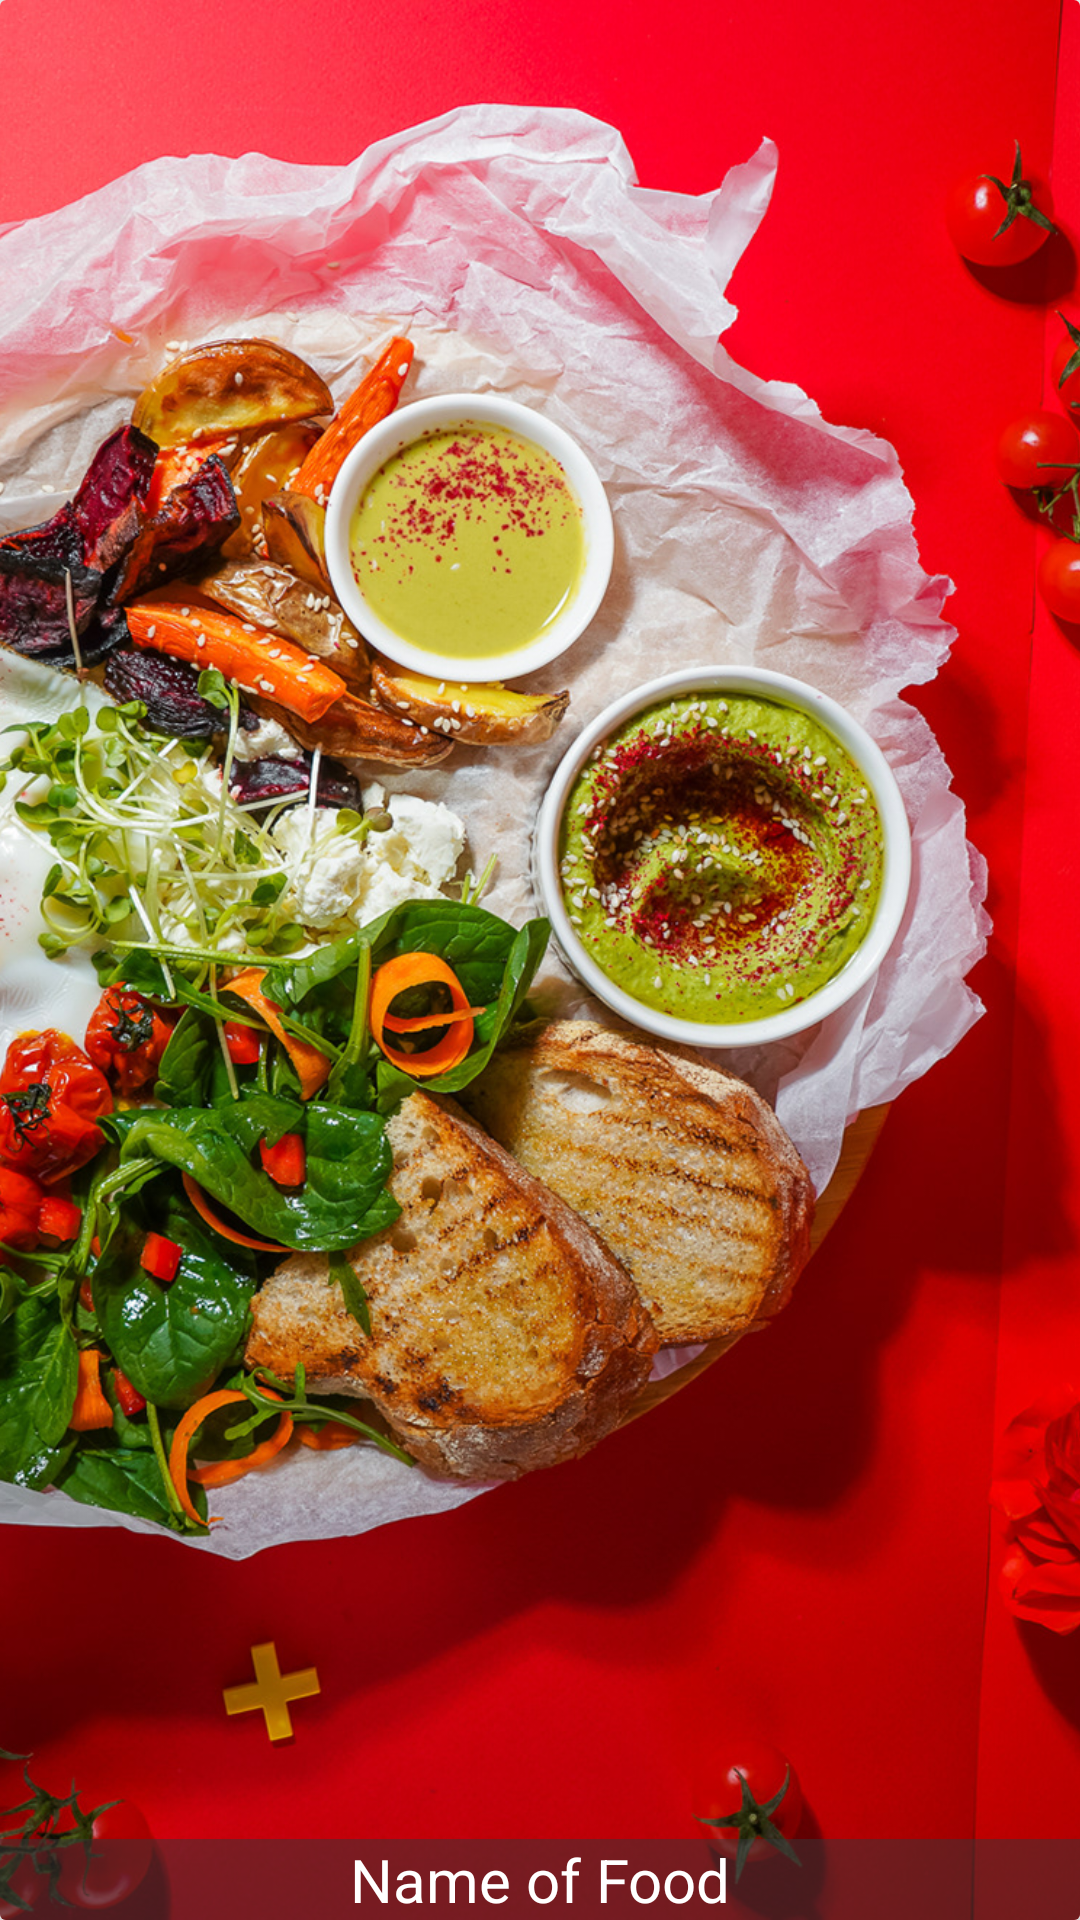

Here is an Android app screen rendered from its layout file. Give the layout XML and the strings, colors and styles it references.
<!-- AndroidManifest.xml: application theme AppTheme -->
<!-- res/layout/food_item.xml -->
<?xml version="1.0" encoding="utf-8"?>
<androidx.cardview.widget.CardView
    android:id="@+id/food_card"
    xmlns:android="http://schemas.android.com/apk/res/android"
    xmlns:app="http://schemas.android.com/apk/res-auto"
    android:layout_width="match_parent"
    android:layout_height="200dp"
    app:cardElevation="8dp"
    android:layout_marginBottom="4dp">

    <RelativeLayout
        android:layout_width="match_parent"
        android:layout_height="match_parent">

        <ImageView
            android:id="@+id/food_image"
            android:scaleType="centerCrop"
            android:src="@drawable/backgr"
            android:layout_width="match_parent"
            android:layout_height="match_parent"/>

        <TextView
            android:id="@+id/food_name"
            android:text="@string/food_name"
            android:textColor="@android:color/white"
            android:background="@color/overlayBackground"
            android:textSize="20sp"
            android:gravity="center"
            android:layout_alignParentBottom="true"
            android:layout_width="match_parent"
            android:layout_height="wrap_content"/>

    </RelativeLayout>

</androidx.cardview.widget.CardView>
<!-- resources referenced by this layout -->
<resources>
  <color name="overlayBackground">#7f333639</color>
  <!-- drawable backgr: jpg bitmap (drawable-v24, 981916 bytes) -->
  <string name="food_name">Name of Food</string>
  <style name="AppTheme" parent="Theme.AppCompat.Light.NoActionBar">
          
          <item name="colorPrimary">@color/colorPrimary</item>
          <item name="colorPrimaryDark">@color/colorPrimaryDark</item>
          <item name="colorAccent">@color/colorAccent</item>
      </style>
  <color name="colorPrimary">#407088</color>
  <color name="colorPrimaryDark">#35495e</color>
  <color name="colorAccent">#ff9a76</color>
</resources>
